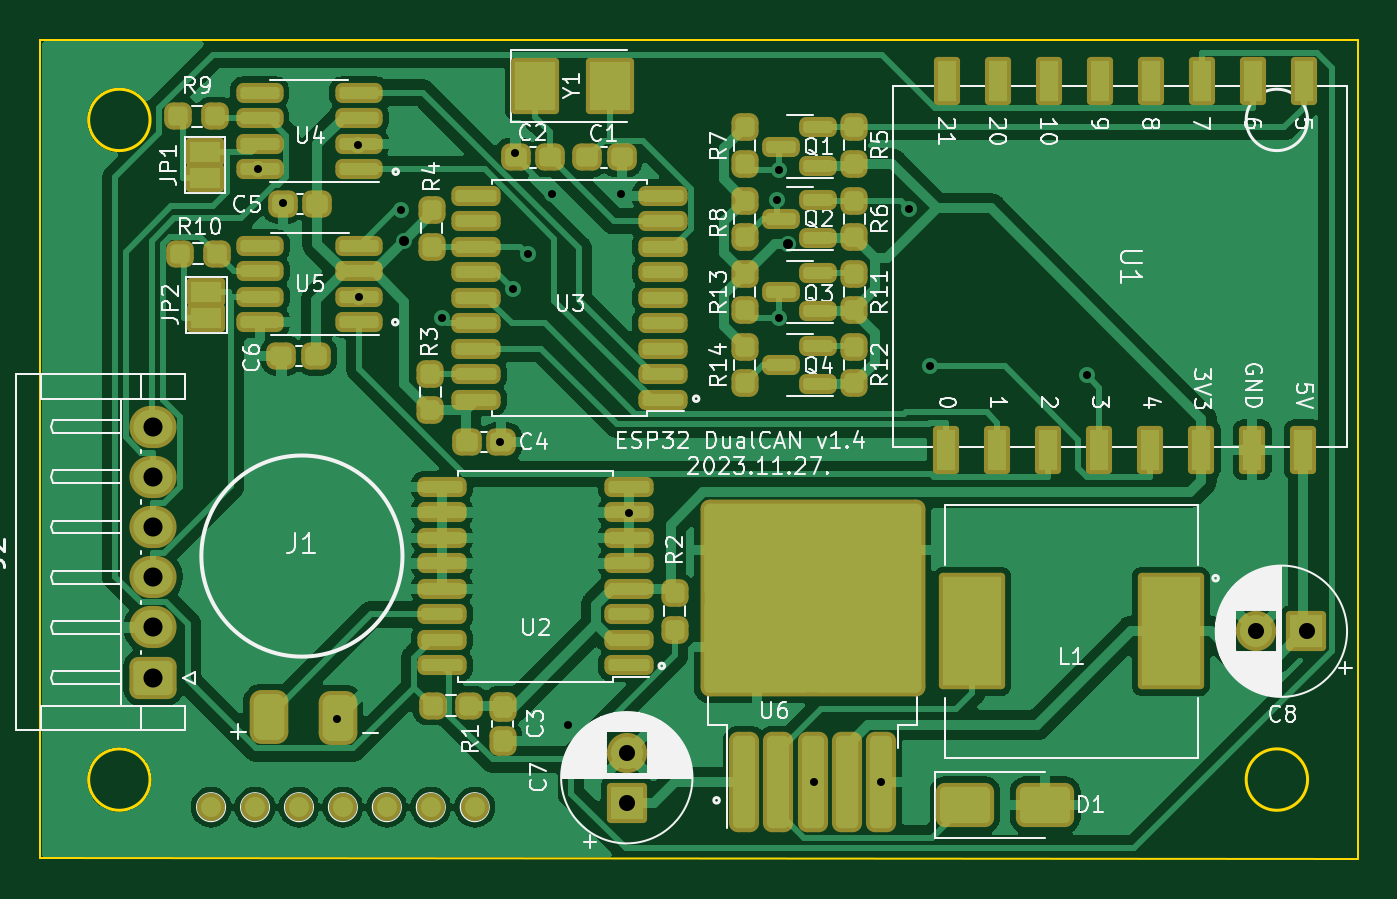
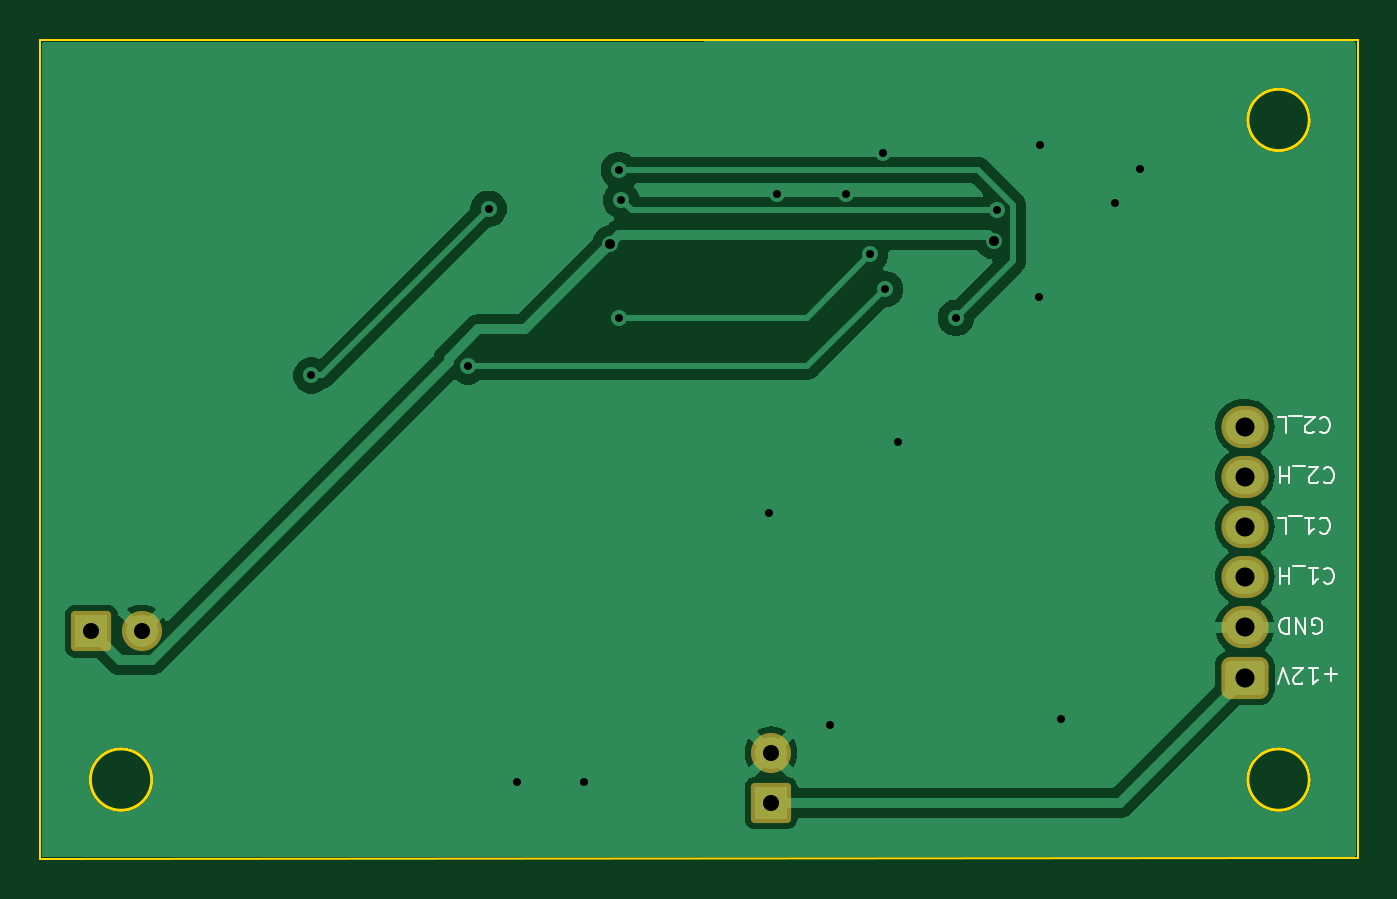
Circuit board: 10 layer files. Board 65.6 x 40.8 mm.
- bottom_copper: PSACANBridgeHW_v14-B_Cu.gbr (36595 bytes)
- bottom_mask: PSACANBridgeHW_v14-B_Mask.gbr (1714 bytes)
- paste: PSACANBridgeHW_v14-B_Paste.gbr (461 bytes)
- bottom_silk: PSACANBridgeHW_v14-B_SilkS.gbr (9756 bytes)
- outline: PSACANBridgeHW_v14-Edge_Cuts.gbr (1000 bytes)
- top_copper: PSACANBridgeHW_v14-F_Cu.gbr (123556 bytes)
- top_mask: PSACANBridgeHW_v14-F_Mask.gbr (8245 bytes)
- paste: PSACANBridgeHW_v14-F_Paste.gbr (6708 bytes)
- top_silk: PSACANBridgeHW_v14-F_SilkS.gbr (106823 bytes)
- drill: PSACANBridgeHW_v14-PTH.drl (602 bytes)

=== bottom_copper: PSACANBridgeHW_v14-B_Cu.gbr (36595 bytes, source omitted) ===
=== bottom_mask: PSACANBridgeHW_v14-B_Mask.gbr (1714 bytes, source withheld) ===
=== paste: PSACANBridgeHW_v14-B_Paste.gbr ===
%TF.GenerationSoftware,KiCad,Pcbnew,7.0.6*%
%TF.CreationDate,2023-11-27T09:51:19+01:00*%
%TF.ProjectId,PSACANBridgeHW_v14,50534143-414e-4427-9269-64676548575f,rev?*%
%TF.SameCoordinates,Original*%
%TF.FileFunction,Paste,Bot*%
%TF.FilePolarity,Positive*%
%FSLAX46Y46*%
G04 Gerber Fmt 4.6, Leading zero omitted, Abs format (unit mm)*
G04 Created by KiCad (PCBNEW 7.0.6) date 2023-11-27 09:51:19*
%MOMM*%
%LPD*%
G01*
G04 APERTURE LIST*
G04 APERTURE END LIST*
M02*

=== bottom_silk: PSACANBridgeHW_v14-B_SilkS.gbr (9756 bytes, source omitted) ===
=== outline: PSACANBridgeHW_v14-Edge_Cuts.gbr ===
%TF.GenerationSoftware,KiCad,Pcbnew,7.0.6*%
%TF.CreationDate,2023-11-27T09:51:19+01:00*%
%TF.ProjectId,PSACANBridgeHW_v14,50534143-414e-4427-9269-64676548575f,rev?*%
%TF.SameCoordinates,Original*%
%TF.FileFunction,Profile,NP*%
%FSLAX46Y46*%
G04 Gerber Fmt 4.6, Leading zero omitted, Abs format (unit mm)*
G04 Created by KiCad (PCBNEW 7.0.6) date 2023-11-27 09:51:19*
%MOMM*%
%LPD*%
G01*
G04 APERTURE LIST*
%TA.AperFunction,Profile*%
%ADD10C,0.150000*%
%TD*%
%TA.AperFunction,Profile*%
%ADD11C,0.100000*%
%TD*%
G04 APERTURE END LIST*
D10*
X117404283Y-119795718D02*
G75*
G03*
X117404283Y-119795718I-1529283J0D01*
G01*
X175054283Y-152650000D02*
G75*
G03*
X175054283Y-152650000I-1529283J0D01*
G01*
D11*
X177546000Y-115824000D02*
X177546000Y-156591000D01*
X177546000Y-156591000D02*
X111925000Y-156575000D01*
X111925000Y-115808000D02*
X177546000Y-115824000D01*
D10*
X117404283Y-152650000D02*
G75*
G03*
X117404283Y-152650000I-1529283J0D01*
G01*
D11*
X111925000Y-156575000D02*
X111925000Y-115808000D01*
M02*

=== top_copper: PSACANBridgeHW_v14-F_Cu.gbr (123556 bytes, source omitted) ===
=== top_mask: PSACANBridgeHW_v14-F_Mask.gbr (8245 bytes, source omitted) ===
=== paste: PSACANBridgeHW_v14-F_Paste.gbr (6708 bytes, source omitted) ===
=== top_silk: PSACANBridgeHW_v14-F_SilkS.gbr (106823 bytes, source omitted) ===
=== drill: PSACANBridgeHW_v14-PTH.drl ===
M48
INCH
T1C0.0157
T2C0.0197
T3C0.0315
T4C0.0374
%
G90
G05
T1
X4.833Y-4.812
X4.883Y-4.88
X4.988Y-5.891
X5.029Y-4.765
X5.032Y-5.064
X5.1149Y-4.8937
X5.1944Y-5.1045
X5.309Y-5.348
X5.3342Y-5.0481
X5.337Y-4.782
X5.3632Y-4.9796
X5.411Y-4.862
X5.441Y-5.902
X5.546Y-4.862
X5.562Y-5.487
X5.8508Y-4.8736
X5.8556Y-4.8146
X5.8556Y-5.104
X5.924Y-6.015
X6.055Y-6.015
X6.111Y-4.8909
X6.1512Y-5.1998
X6.4585Y-5.2175
T2
X5.1202Y-4.9539
X5.8722Y-4.9588
T3
X5.557Y-5.957
X5.557Y-6.0554
X6.7913Y-5.719
X6.8898Y-5.719
T4
X4.6282Y-5.3179
X4.6282Y-5.4163
X4.6282Y-5.5147
X4.6282Y-5.6131
X4.6282Y-5.7116
X4.6282Y-5.81
T0
M30

